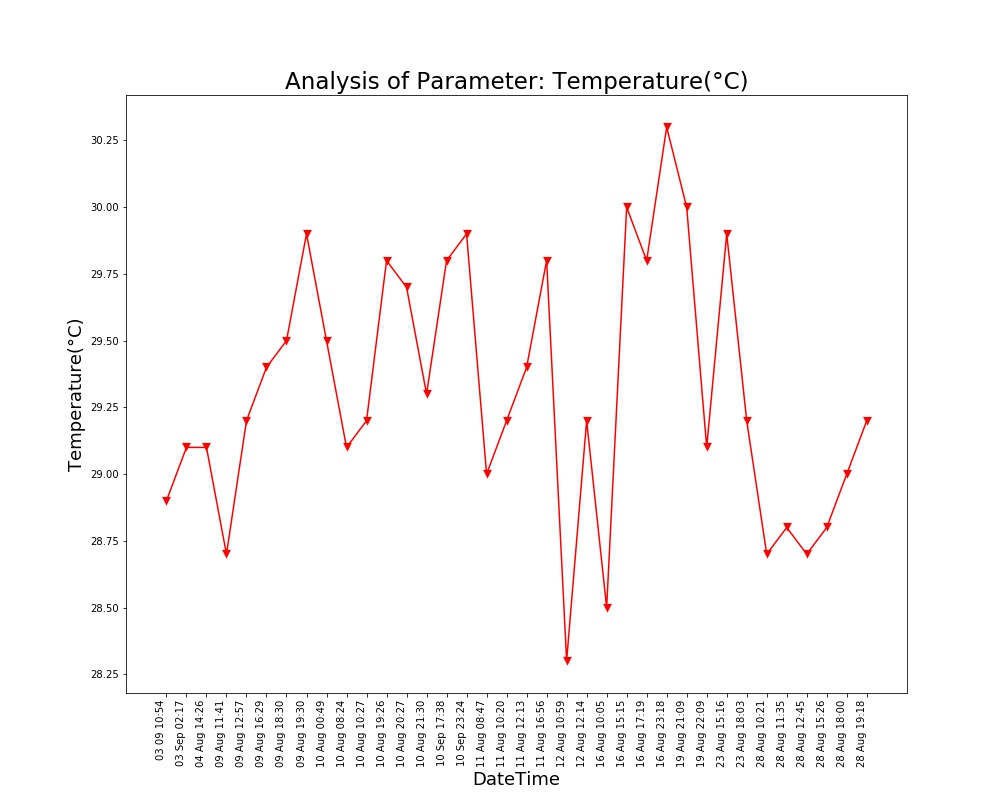

Data behind this chart, as committed beside it:
Unnamed: 0, DateTime, Date, Time, Temperature(°C)
0.0, 04 Aug 14:26, 04 Aug 2021, 14:26:24, 29.1
1.0, 09 Aug 11:41, 09 Aug 2021, 11:41:48, 28.7
2.0, 09 Aug 12:57, 09 Aug 2021, 12:57:04, 29.2
3.0, 09 Aug 16:29, 09 Aug 2021, 16:29:24, 29.4
4.0, 09 Aug 18:30, 09 Aug 2021, 18:30:16, 29.5
5.0, 09 Aug 19:30, 09 Aug 2021, 19:30:40, 29.9
6.0, 10 Aug 00:49, 10 Aug 2021, 00:49:39, 29.5
7.0, 10 Aug 08:24, 10 Aug 2021, 08:24:01, 29.1
8.0, 10 Aug 10:27, 10 Aug 2021, 10:27:28, 29.2
9.0, 10 Aug 19:26, 10 Aug 2021, 19:26:33, 29.8
10.0, 10 Aug 20:27, 10 Aug 2021, 20:27:03, 29.7
11.0, 10 Aug 21:30, 10 Aug 2021, 21:30:23, 29.3
12.0, 11 Aug 08:47, 11 Aug 2021, 08:47:06, 29.0
13.0, 11 Aug 10:20, 11 Aug 2021, 10:20:04, 29.2
14.0, 11 Aug 12:13, 11 Aug 2021, 12:13:36, 29.4
15.0, 11 Aug 16:56, 11 Aug 2021, 16:56:21, 29.8
16.0, 12 Aug 10:59, 12 Aug 2021, 10:59:37, 28.3
17.0, 12 Aug 12:14, 12 Aug 2021, 12:14:31, 29.2
18.0, 16 Aug 10:05, 16 Aug 2021, 10:05:25, 28.5
19.0, 16 Aug 15:15, 16 Aug 2021, 15:15:28, 30.0
20.0, 16 Aug 17:19, 16 Aug 2021, 17:19:32, 29.8
21.0, 16 Aug 23:18, 16 Aug 2021, 23:18:09, 30.3
22.0, 19 Aug 21:09, 19 Aug 2021, 21:09:25, 30.0
23.0, 19 Aug 22:09, 19 Aug 2021, 22:09:52, 29.1
24.0, 23 Aug 15:16, 23 Aug 2021, 15:16:38, 29.9
25.0, 23 Aug 18:03, 23 Aug 2021, 18:03:46, 29.2
26.0, 28 Aug 10:21, 28 Aug 2021, 10:21:18, 28.7
27.0, 28 Aug 11:35, 28 Aug 2021, 11:35:06, 28.8
28.0, 28 Aug 12:45, 28 Aug 2021, 12:45:39, 28.7
29.0, 28 Aug 15:26, 28 Aug 2021, 15:26:51, 28.8
30.0, 28 Aug 18:00, 28 Aug 2021, 18:00:08, 29.0
31.0, 28 Aug 19:18, 28 Aug 2021, 19:18:38, 29.2
, 03 Sep 02:17, 03 Sep 2021, 02:17:33, 29.1
, 03 09 10:54, 03 Sep 2021, 10:54:46, 28.9
, 10 Sep 17:38, 10 Sep 2021, 17:38:26, 29.8
, 10 Sep 23:24, 10 Sep 2021, 23:24:03, 29.9
